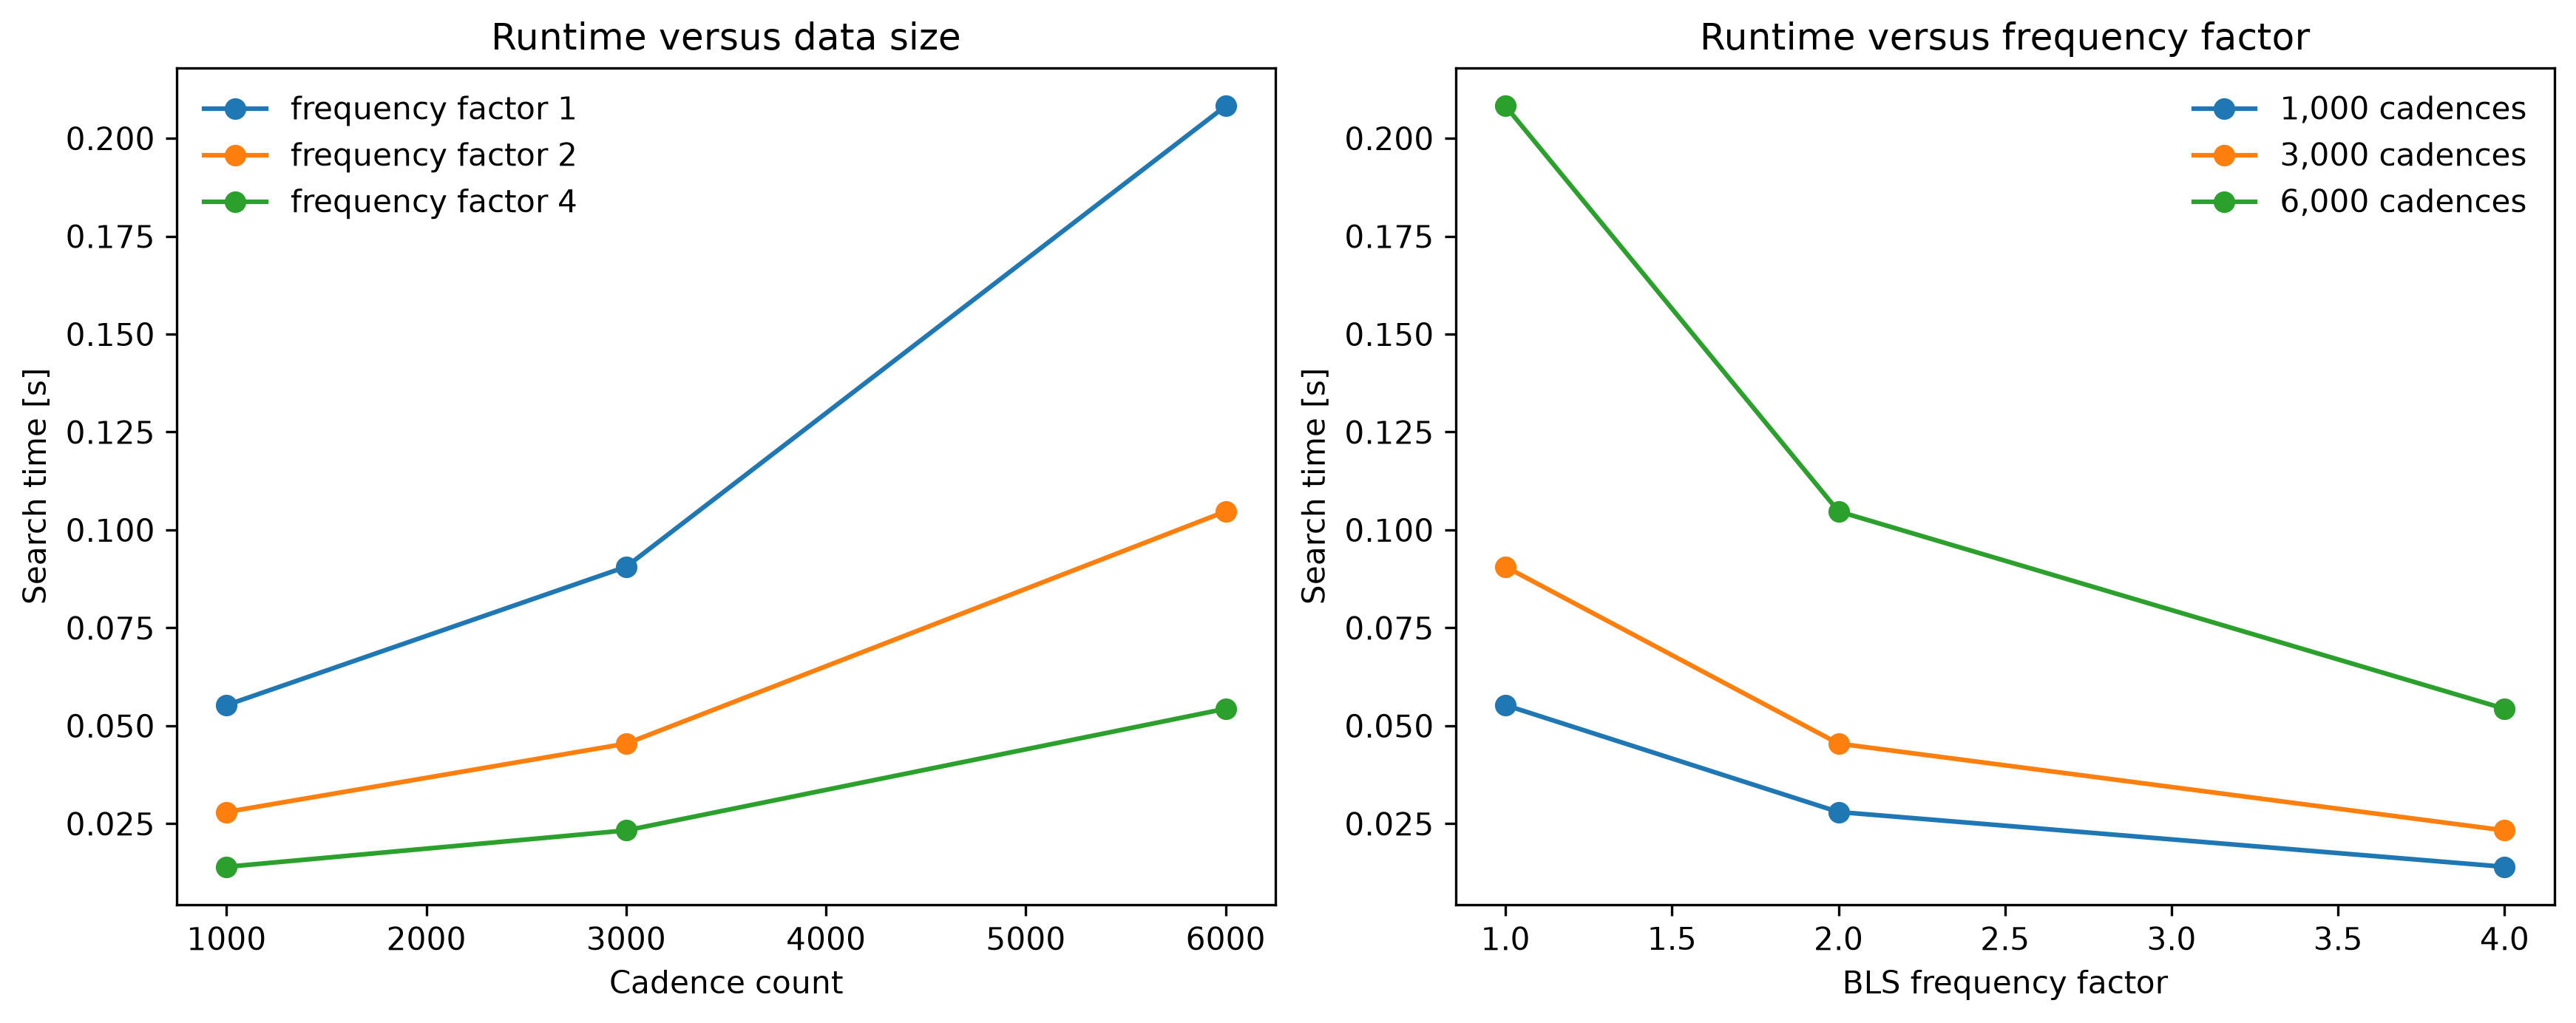

Values plotted in this chart, from the file beside it:
cadence_count, frequency_factor, elapsed_seconds, recovered_period_days, depth_snr, injected_period_days
1000, 1.0, 0.05526, 3.201, 62.99, 3.2
1000, 2.0, 0.02797, 3.201, 62.99, 3.2
1000, 4.0, 0.01398, 3.198, 61.88, 3.2
3000, 1.0, 0.0906, 3.201, 105.3, 3.2
3000, 2.0, 0.04543, 3.201, 105.3, 3.2
3000, 4.0, 0.02327, 3.198, 103.6, 3.2
6000, 1.0, 0.2082, 3.2, 149.4, 3.2
6000, 2.0, 0.1047, 3.201, 148.7, 3.2
6000, 4.0, 0.05433, 3.198, 146.8, 3.2
